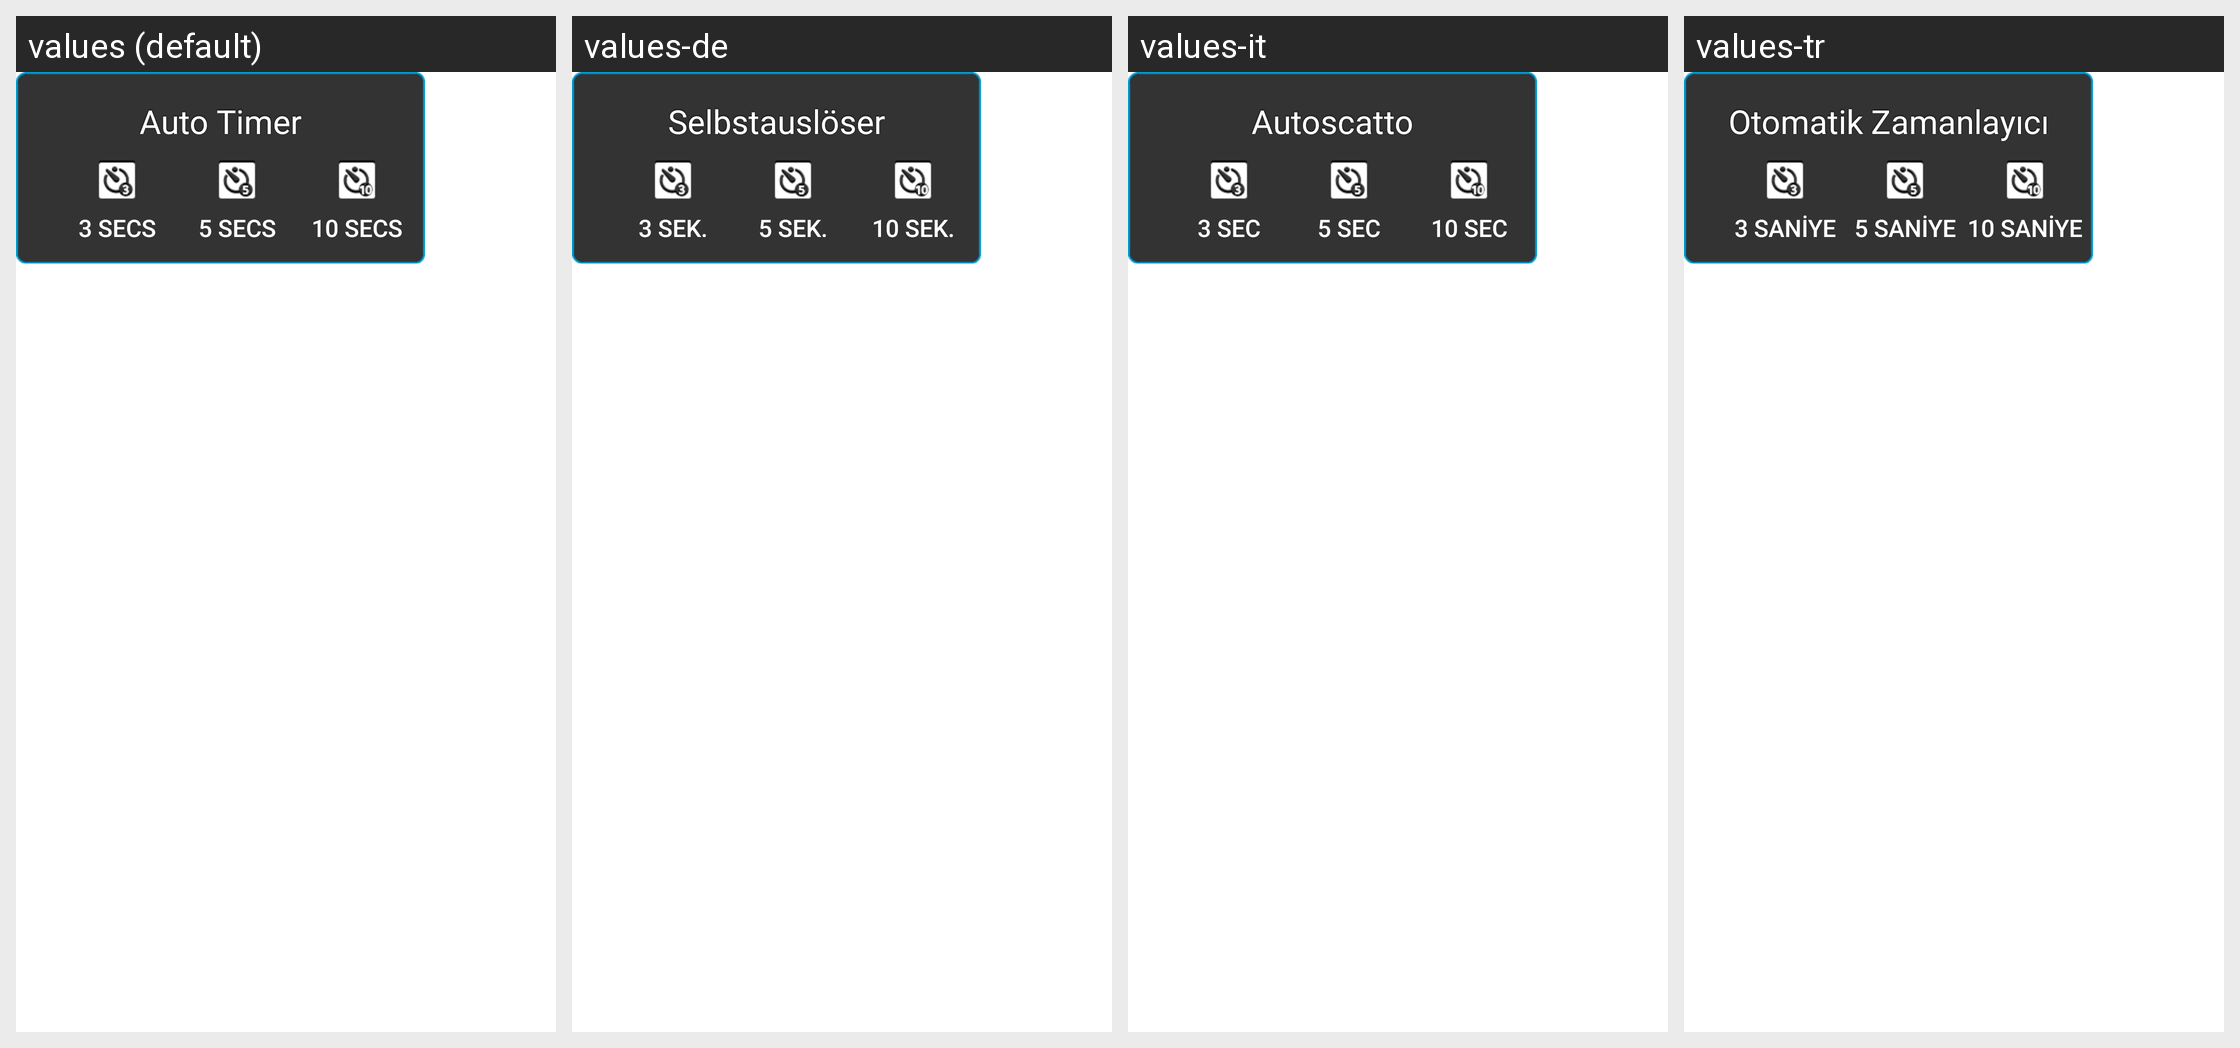

The same Android screen rendered under several of its app's locales, left to right. List the strings drawn on it with the default value and each locale's translation.
Android screen res/layout/camera_autotimer_pick_mode.xml rendered under 4 locales, left to right: values (default), values-de, values-it, values-tr. Device: Nexus 5 (rendered at 1080×1920; each locale shown at half size, 540×960, under a caption strip naming it); theme Theme.MaterialComponents.DayNight.NoActionBar.
Other locales in the repository, not shown: values-da, values-el, values-en-rGB, values-es, values-es-rUS, values-fi, values-fr, values-nb, values-nl, values-pl, values-pt, values-pt-rPT, values-sv, values-zh-rCN, values-zh-rTW.
Strings drawn on this screen, with the default value and each locale's value (text and hints the layout hard-codes, and strings that could not be matched under every locale, appear in the picture but are not listed):

autotimer_select_title
  values: Auto Timer
  values-de: Selbstauslöser
  values-it: Autoscatto
  values-tr: Otomatik Zamanlayıcı

autotimer_3sec
  values: 3 Secs
  values-de: 3 Sek.
  values-it: 3 sec
  values-tr: 3 Saniye

autotimer_5sec
  values: 5 Secs
  values-de: 5 Sek.
  values-it: 5 sec
  values-tr: 5 Saniye

autotimer_10sec
  values: 10 Secs
  values-de: 10 Sek.
  values-it: 10 sec
  values-tr: 10 Saniye
